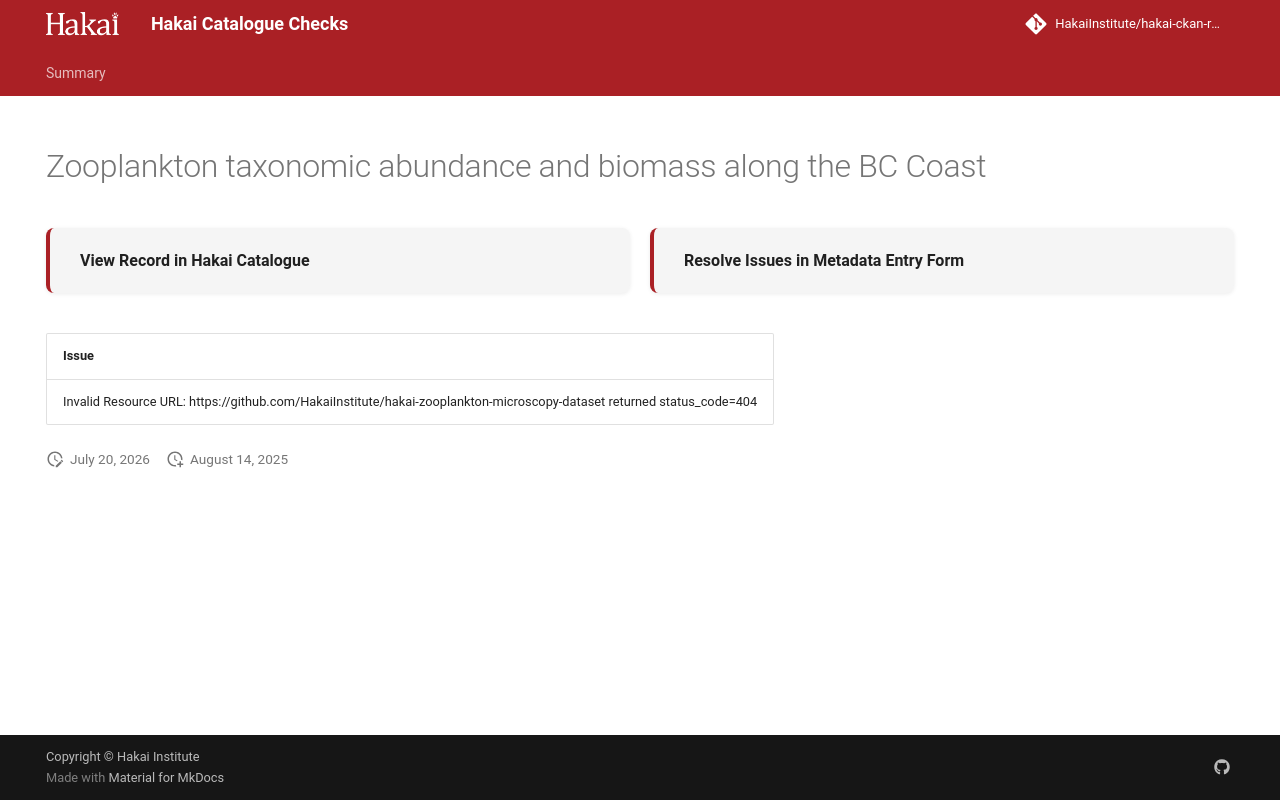

repository: HakaiInstitute/hakai-ckan-records-checks · page: error-code-202/records/139df6dd-772b-424f-b830-30a5ba6abfc6/index.html · generator: mkdocs

---
title: Zooplankton taxonomic abundance and biomass along the BC Coast
hide:
  - navigation
  - toc
---

# Zooplankton taxonomic abundance and biomass along the BC Coast

<div style="display:flex;flex-wrap:wrap;gap:1rem;margin:1.5rem 0 2rem;">
  <a href="https://catalogue.hakai.org/dataset/ca-cioos_39a83551-ab8e-45be-a564-cece4b229371" target="_blank" rel="noopener noreferrer" style="flex:1;min-width:200px;padding:1rem 1.5rem;border-radius:8px;background:var(--md-code-bg-color);text-decoration:none;border-left:4px solid var(--md-primary-fg-color);box-shadow:0 1px 4px rgba(0,0,0,.08);display:flex;align-items:center;">
    <span style="font-weight:600;color:var(--md-typeset-color);">View Record in Hakai Catalogue</span>
  </a>
  
  <a href="https://hakaiinstitute.github.io/hakai-metadata-entry-form#/en/hakai/jnK2pbrIzbMBHpSiUOi8XDUeev93/-ODO1YbIGbR3Rd8hvLxT" target="_blank" rel="noopener noreferrer" style="flex:1;min-width:200px;padding:1rem 1.5rem;border-radius:8px;background:var(--md-code-bg-color);text-decoration:none;border-left:4px solid var(--md-primary-fg-color);box-shadow:0 1px 4px rgba(0,0,0,.08);display:flex;align-items:center;">
    <span style="font-weight:600;color:var(--md-typeset-color);">Resolve Issues in Metadata Entry Form</span>
  </a>
  
</div>

| Issue                                                                                                                 |
|:----------------------------------------------------------------------------------------------------------------------|
| Invalid Resource URL: https://github.com/HakaiInstitute/hakai-zooplankton-microscopy-dataset returned status_code=404 |

<script>
   document.addEventListener("DOMContentLoaded", function() {
    var map = L.map('map').setView([51.505, -125.09], 5);
    L.tileLayer('https://tile.openstreetmap.org/{z}/{x}/{y}.png', {
        maxZoom: 19,
        attribution: '&copy; <a href="http://www.openstreetmap.org/copyright">OpenStreetMap</a>'
    }).addTo(map);
    var geojsonFeature = {
        "type": "Feature",
        "properties": {
            "name" : "Zooplankton taxonomic abundance and biomass along the BC Coast"
        },
        "geometry": {'type': 'Polygon', 'coordinates': [[[-128.5, 52.27], [-127.4, 52.21], [-127.2, 51.66], [-125.6, 51.13], [-124.8, 50.96], [-124.1, 50.43], [-124.7, 49.98], [-124.9, 49.8], [-126.7, 50.45], [-128.1, 51.37], [-128.4, 51.69], [-128.5, 52.27]]]}
    }
    L.geoJSON(geojsonFeature).addTo(map);
   })
</script>
